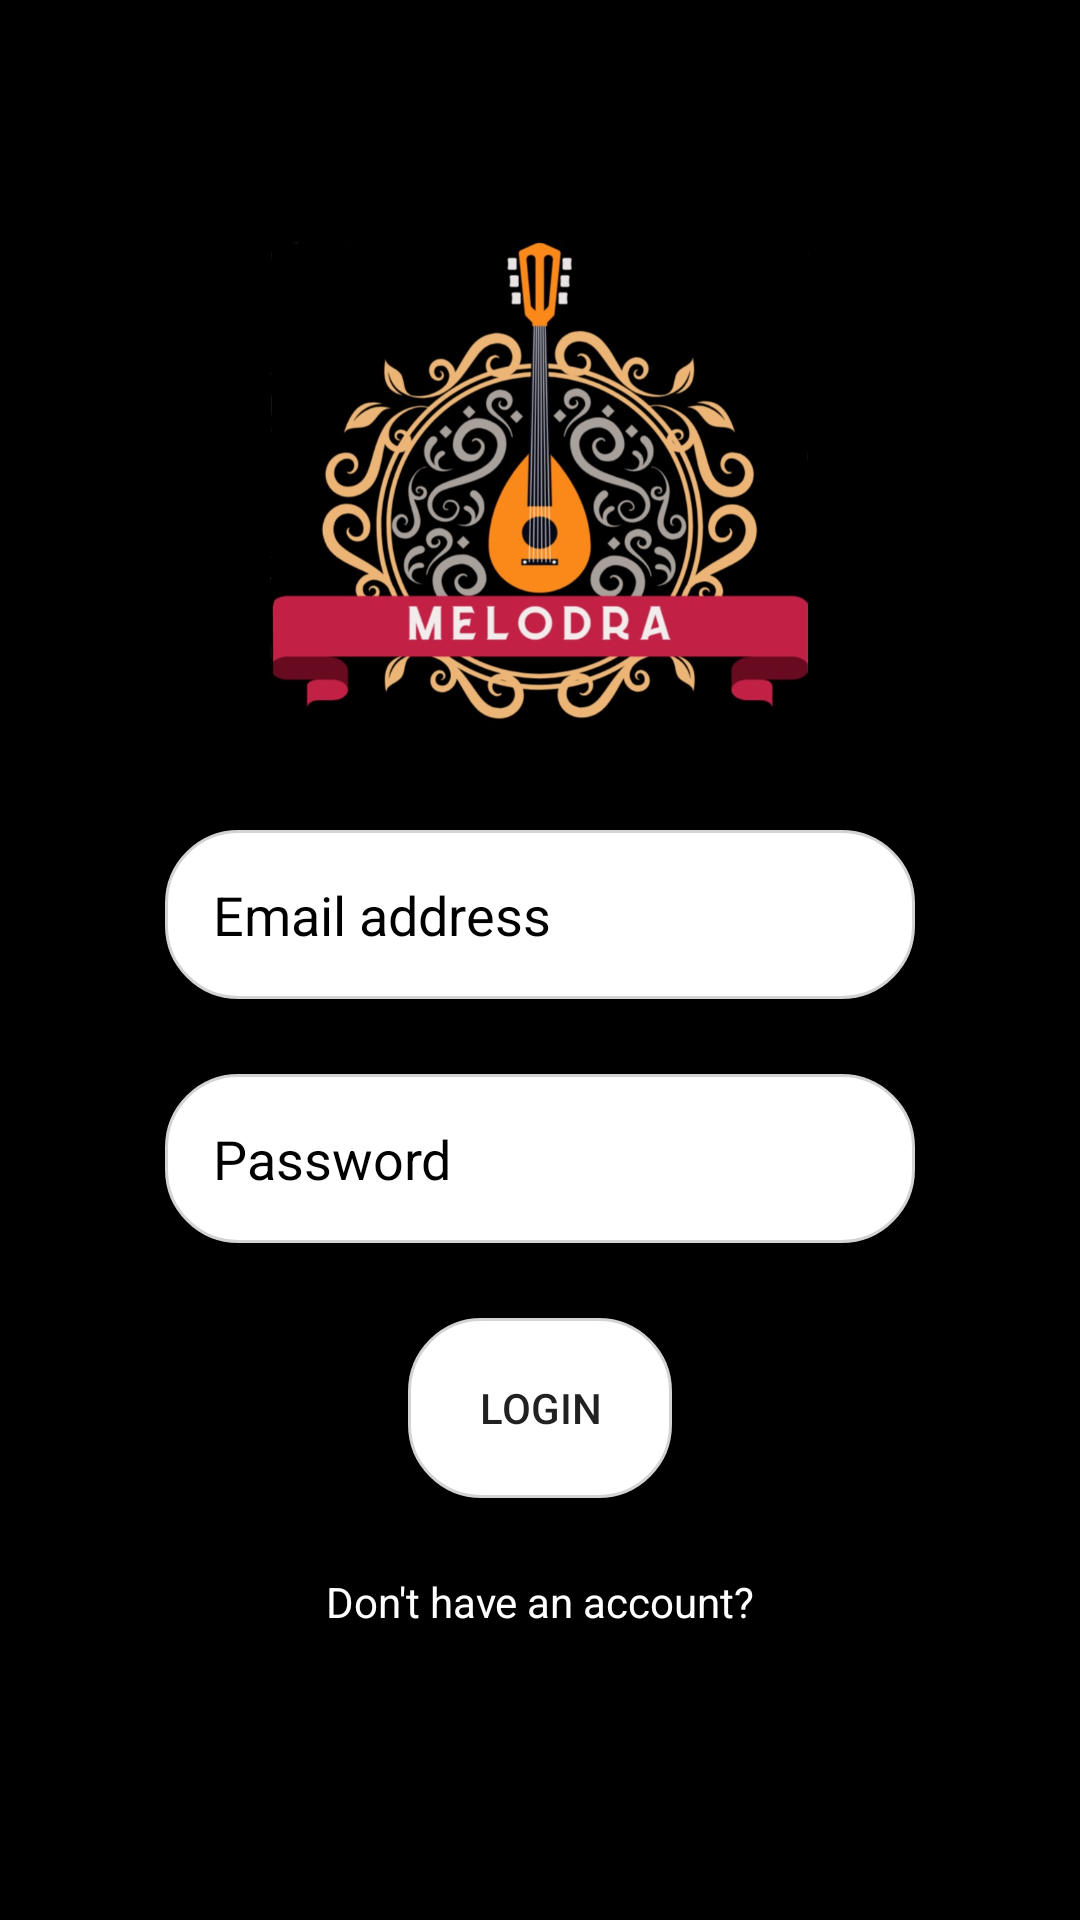

Write the Android layout XML for this screen, with the resource values it uses.
<!-- AndroidManifest.xml: application theme Theme.Melodra -->
<!-- res/layout/activity_login.xml -->
<?xml version="1.0" encoding="utf-8"?>
<LinearLayout xmlns:android="http://schemas.android.com/apk/res/android"
    xmlns:app="http://schemas.android.com/apk/res-auto"
    xmlns:tools="http://schemas.android.com/tools"
    android:id="@+id/main"
    android:layout_width="match_parent"
    android:layout_height="match_parent"
    android:orientation="vertical"
    android:padding="30dp"
    android:gravity="center"

    android:background="@color/black"
    tools:context=".LoginActivity">


    <LinearLayout
        android:layout_width="match_parent"
        android:layout_height="wrap_content"
        android:orientation="vertical"

        >

        <ImageView
            android:layout_width="180dp"
            android:layout_height="180dp"
            android:layout_gravity="center"
            android:src="@drawable/logo_melodra"
            />


    </LinearLayout>

    <LinearLayout
        android:layout_width="match_parent"
        android:layout_height="wrap_content"
        android:gravity="center"
        android:padding="25dp"
        android:orientation="vertical">

        <EditText
            android:layout_width="match_parent"
            android:layout_height="wrap_content"
            android:hint="Email address"
            android:textColorHint="@color/black"
            android:padding="16dp"
            android:inputType="textEmailAddress"
            android:background="@drawable/rounded_corner"
            android:id="@+id/email_edittext"
            />

        <View
            android:layout_width="match_parent"
            android:layout_height="25dp"/>

        <EditText
            android:layout_width="match_parent"
            android:layout_height="wrap_content"
            android:hint="Password"
            android:textColorHint="@color/black"
            android:padding="16dp"
            android:inputType="textPassword"
            android:background="@drawable/rounded_corner"
            android:id="@+id/password_edittext"/>

        <View
            android:layout_width="match_parent"
            android:layout_height="25dp"/>


        <Button
            android:id="@+id/login_btn"
            android:layout_width="wrap_content"
            android:layout_height="60dp"
            android:background="@drawable/rounded_corner"

            android:text="Login"

            />

        <ProgressBar
            android:layout_width="32dp"
            android:layout_height="60dp"
            android:visibility="gone"
            android:id="@+id/progress_bar"
            android:indeterminateTint="@color/white"/>
        <View
            android:layout_width="match_parent"
            android:layout_height="25dp"/>
        <TextView
            android:layout_width="match_parent"
            android:layout_height="wrap_content"
            android:text="Don't have an account?"
            android:id="@+id/goto_signup_btn"
            android:textColor="@color/white"
            android:gravity="center"

            />


    </LinearLayout>


</LinearLayout>
<!-- resources referenced by this layout -->
<resources>
  <color name="black">#FF000000</color>
  <color name="white">#FFFFFFFF</color>
  <!-- drawable logo_melodra: jpg bitmap (drawable-v24, 120319 bytes) -->
  <!-- drawable rounded_corner (drawable) -->
  <?xml version="1.0" encoding="utf-8"?>
  <shape xmlns:android="http://schemas.android.com/apk/res/android">
  
      <solid android:color="@color/white"/>
      <stroke android:width="1dp" android:color="#D3D3D3"/>
      <corners android:radius="24dp"
          />
  </shape>
  <style name="Theme.Melodra" parent="Theme.MaterialComponents.DayNight.DarkActionBar">
          
          <item name="colorPrimary">@color/purple_500</item>
          <item name="colorPrimaryVariant">@color/purple_700</item>
          <item name="colorOnPrimary">@color/white</item>
          
          <item name="colorSecondary">@color/teal_200</item>
          <item name="colorSecondaryVariant">@color/teal_700</item>
          <item name="colorOnSecondary">@color/black</item>
          
          <item name="android:statusBarColor">?attr/colorPrimaryVariant</item>
          
      </style>
  <color name="purple_500">#FF6200EE</color>
  <color name="purple_700">#FF3700B3</color>
  <color name="teal_200">#FF03DAC5</color>
  <color name="teal_700">#FF018786</color>
</resources>
